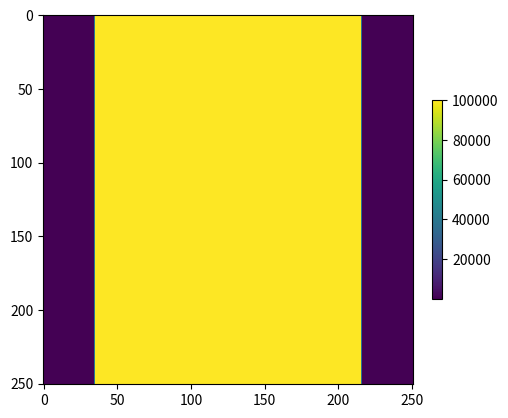
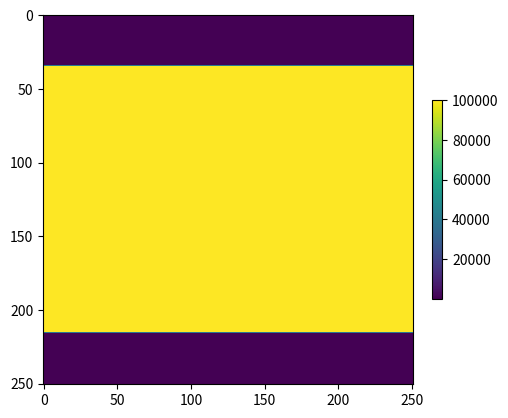

The script that saved these images, in order:
#!/usr/bin/env python3

''' Functions related to Viscoelastic models  

   See Casula, 1992, "Generalized Mechanical Model Analogies of
                      Linear Viscoelastic Behaviour ", Bolletino Di 
                      Geofisica Teoretica ed Applicata, Vol XXIV,
                      N. 136, December 1992,

   for the formulas used in this module.

'''

# Imports
import matplotlib.pyplot as pl
import numpy as np
import sys
import argparse
from math import *

def taues (tau0,Q) :
  ''' Taues computes relaxation times from Q 
    
   Arguments:
     - w0 : Peak frequency
     - Q  : 2D array of Q values

   Return:
     - taue  : epsilon relaxation time
     - taus  : sigma   relaxation time
      
  '''

  tau0=1/w0
  Nx = Q.shape[0]
  Ny = Q.shape[1]

  taue=np.zeros((Nx,Ny))
  taus=np.zeros((Nx,Ny))
  taue = (tau0/Q)*(np.sqrt(Q*Q+1.0)+1.0);
  taus = (tau0/Q)*(np.sqrt(Q*Q+1.0)-1.0);

  return(taue,taus)

def q(taue,taus,w0) :
  ''' q Computes Q from taus and taue

  Arguments :
    - taue : epsilon relaxation values
    - taus : epsilon relaxation values
    - w0   : Peak angular frequency 

  Return :
    - Q  : Q-value

  '''

  tau0=1/w0
  Q = 2*tau0/(taue-taus)

  return(Q)

def e2(d, dx, nb):
  ''' 

  Arguments :
    - d  : 1D array
    - dx : Sampling distance in meters
    - nb : Length of tapering zone

  e2 creates a 1D quadratic profile function tapering both
  ends of the vector d.

  '''
  
  n = len(d)
  for i in range(0,n): 
    d[i]=1.0;

  # Left border
  for i in range(0,nb+1) :
    d[i] = d[i]*(((i*dx))/((nb)*dx))**2

  # Right border
  for i in range(n-1-nb,n) :
      d[i] = (((n-1-i)*dx)/((nb)*dx))**2

  return (d)

def e1(d, dx, nb):
  ''' 
  Arguments :
    - d  : 1D array
    - dx : Sampling interval
    - nb : Length of profile zone

  e1 creates a linear profile function
  tapering both ends of the vector d.

  '''
  n = len(d)

  for i in range(0,n): 
    d[i]=1.0;
  # Left border
  for i in range(0,nb+1) :
    d[i] = ((i*dx)/((nb)*dx))

  # Right border
  for i in range(n-nb,n) :
    d[i] = 1.0-((i-(n-nb))*dx)/((nb)*dx)

  return d

def sls(Q,nb, dx, dt,w0) :
  ''' Compute tapered Q models for standard linear solid 

  Sls will taper the input Q-model in both x- and y-directions. The resulting
  output Q-models have strong enough attenuation to attenuate wavfields and
  are smooth enough to prevent reflections.
  A standard linear solid (SLS) is used for the Q model.

  Arguments :
    - Q  : 2D array of Q-values
    - nb : Length of border zone
    - dx : Spatial sampling interval
    - dt : Time sampling interval
    - w0 : Peak angular frequency

  Returns :
    - Qx : 2D array with tapered Q-values in the x-direction
    - Qy : 2D array with tapered Q-values in the y-direction

  '''

  #Preliminary we just set a high and
  #Low Q-value within the border (taper) zone.
  
  Qmax=100000.0
  Qmin=1.1

  Nx = Q.shape[0]
  Ny = Q.shape[1]
  Qx = np.zeros((Nx,Ny))
  Qy = np.zeros((Nx,Ny))
  tauex = np.zeros(Nx)
  tauey = np.zeros(Ny)
  tausx = np.zeros(Nx)
  tausy = np.zeros(Ny)
  d1    = np.zeros(Nx)
  d2    = np.zeros(Ny)

  d1 = e2(d1, dx, nb)
  d2 = e2(d2, dx, nb)
  tau0 = 1.0/w0         # Relaxation time corresponding to absorption top

  #Compute relaxation times corresponding to Qmin
  tauemin = (tau0/Qmin)*(sqrt(Qmin*Qmin+1.0)+1.0);
  tauemin = 1.0/tauemin;
  tausmin = (tau0/Qmin)*(sqrt(Qmin*Qmin+1.0)-1.0);
  tausmin = 1.0/tausmin;

  #Compute relaxation times corresponding to Qmax
  tauemax = (tau0/Qmax)*(sqrt(Qmax*Qmax+1.0)+1.0);
  tauemax = 1.0/tauemax;
  tausmax = (tau0/Qmax)*(sqrt(Qmax*Qmax+1.0)-1.0);
  tausmax = 1.0/tausmax;

  for i in range(0,Nx):
    # Quadratic interpolation of taue and taus in x-dir
    tauex[i] = tauemin + (tauemax-tauemin)*d2[i];
    tauex[i] = 1.0/tauex[i]
    tausx[i] = tausmin + (tausmax-tausmin)*d2[i];
    tausx[i] = 1.0/tausx[i]

  for i in range(0,Ny):
    # Quadratic interpolation of taue and taus in y-dir
    tauey[i] = tauemin + (tauemax-tauemin)*d2[i];
    tauey[i] = 1.0/tauey[i]
    tausy[i] = tausmin + (tausmax-tausmin)*d2[i];
    tausy[i] = 1.0/tausy[i]

  Qx = np.zeros((Nx,Ny))
  Qy = np.zeros((Nx,Ny))

  for j in range(0,Ny):
    for i in range(0,Nx) :
      Qx[i,j]  = 2*tau0/(tauex[i]-tausx[i])
      Qy[i,j]  = 2*tau0/(tauey[j]-tausy[j])
      
  Qx = np.transpose(Qx)
  Qy = np.transpose(Qy)
  return (Qx,Qy)

def main() :
  ''' test cases '''

  # Check the d2 function
  Nx=20
  nb=5
  dx=10
  d=np.zeros(Nx)
  e1(d,dx,nb)
  print("e1 : ",d)
  e2(d,dx,nb)
  print("e2 : ",d)
  
  Nx = 251
  Ny = 251 
  nb=35
  dx = 5 
  
  w0=25.0*2.0*3.14159
  dt = 0.001
  Q  = np.zeros((Nx,Ny))
  Qx,Qy=sls(Q,nb, dx,dt, w0)

# Plot results
  pl.figure()
  im=pl.imshow(Qx)
  cbar=pl.colorbar(im,fraction=0.02, pad=0.04)
  pl.show()
  im=pl.imshow(Qy)
  cbar=pl.colorbar(im,fraction=0.02, pad=0.04)
  pl.show()

#--Usual python magic
if __name__ == "__main__":
    main()
